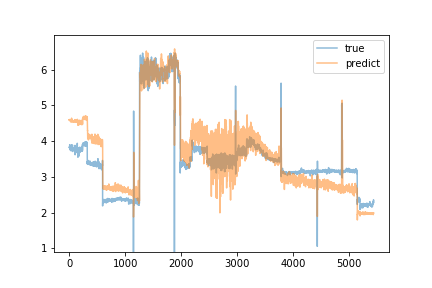

Values plotted in this chart, from the file beside it:
predict, true
4.6, 3.83
4.601, 3.82
4.589, 3.82
4.598, 3.82
4.591, 3.82
4.596, 3.81
4.6, 3.81
4.576, 3.84
4.597, 3.81
4.604, 3.9
4.592, 3.81
4.591, 3.8
4.587, 3.82
4.592, 3.81
4.584, 3.83
4.586, 3.85
4.594, 3.8
4.581, 3.8
4.573, 3.82
4.575, 3.81
4.57, 3.75
4.565, 3.8
4.57, 3.81
4.554, 3.81
4.552, 3.75
4.554, 3.79
4.559, 3.8
4.563, 3.78
4.552, 3.8
4.558, 3.81
4.576, 3.8
4.57, 3.82
4.571, 3.73
4.537, 3.78
4.541, 3.79
4.562, 3.79
4.538, 3.8
4.553, 3.79
4.558, 3.82
4.565, 3.81
4.57, 3.79
4.568, 3.9
4.642, 3.75
4.604, 3.81
4.576, 3.79
4.601, 3.75
4.572, 3.82
4.605, 3.81
4.593, 3.8
4.577, 3.8
4.572, 3.74
4.556, 3.79
4.565, 3.75
4.563, 3.8
4.572, 3.79
4.574, 3.74
4.551, 3.81
4.575, 3.82
4.59, 3.89
4.579, 3.76
... 5,380 more rows
